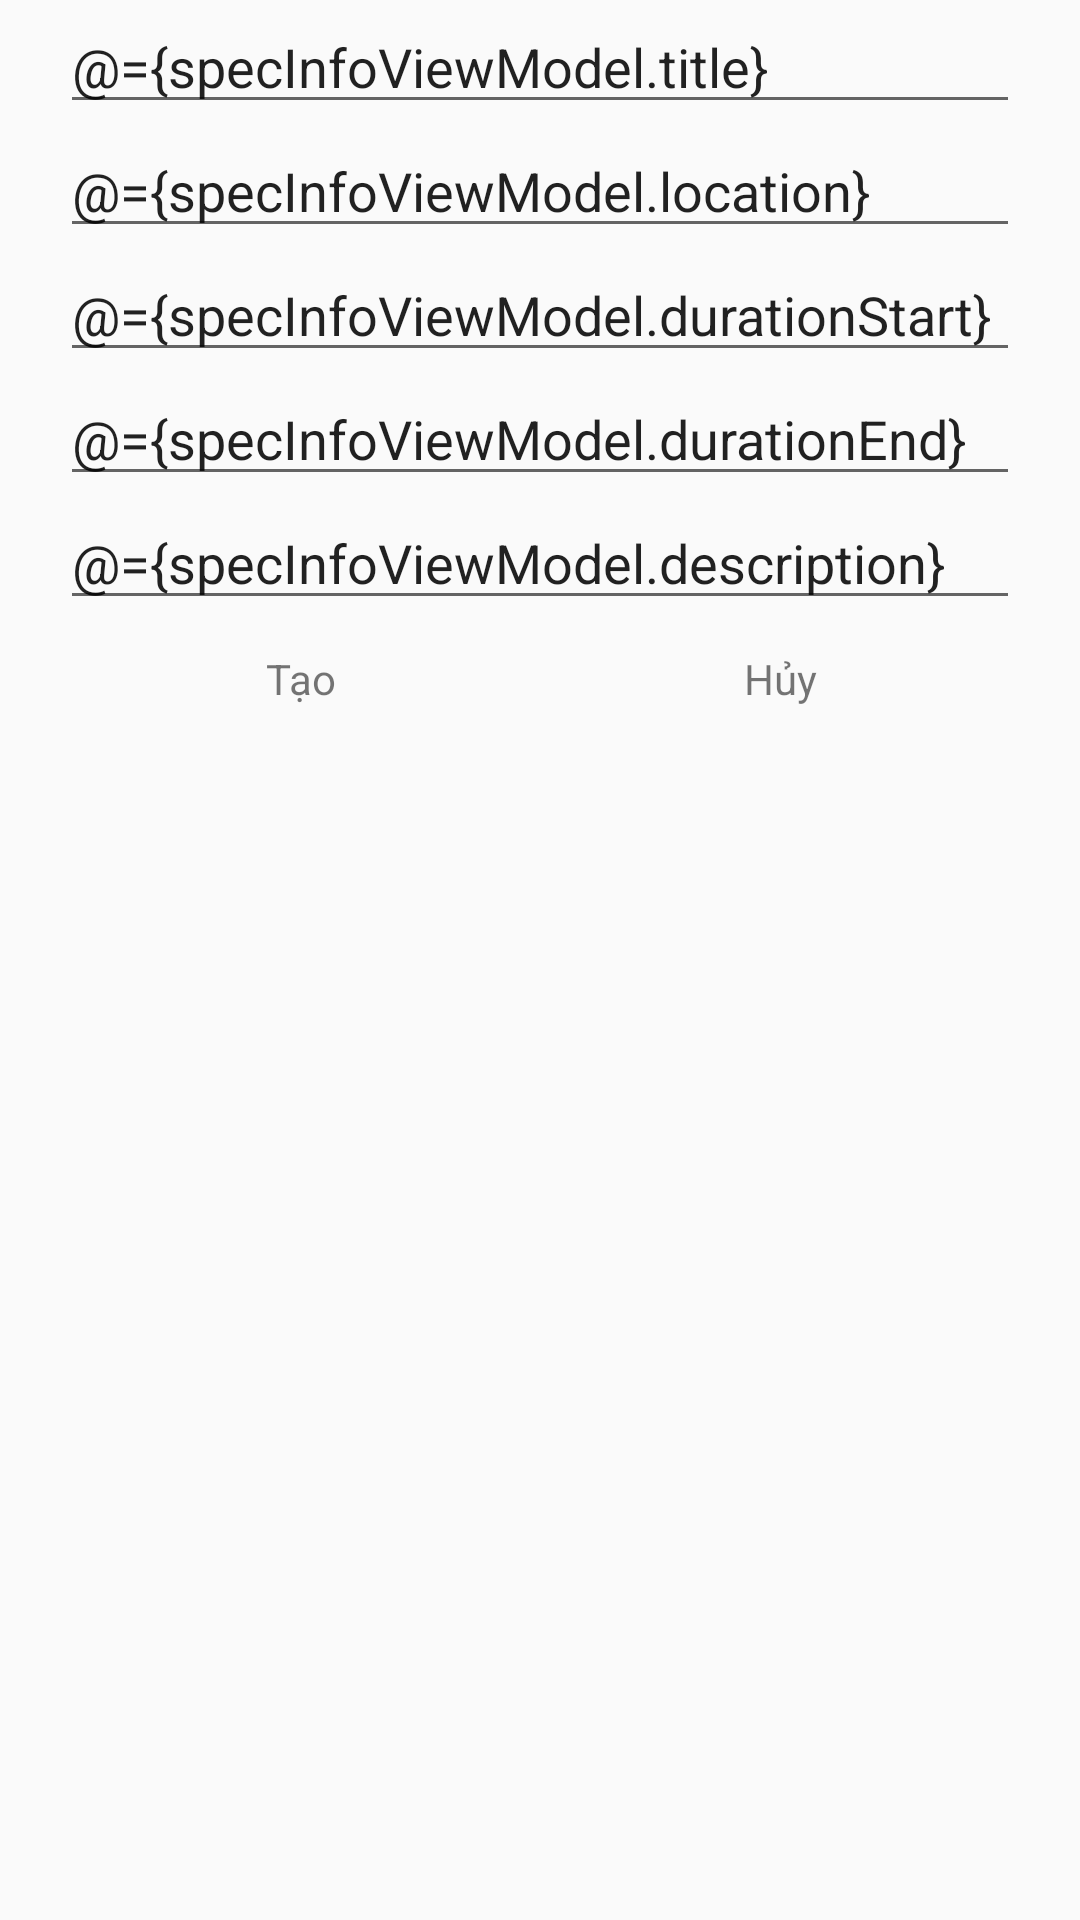

Write the Android layout XML for this screen, with the resource values it uses.
<!-- AndroidManifest.xml: application theme AppTheme -->
<!-- res/layout/dialog_specinfo.xml -->
<?xml version="1.0" encoding="utf-8"?>
<layout>
    <data>
        <variable
            name="specInfoViewModel"
            type="itcv.vn.dialogfragment.specinfo.SpecInfoDialogViewModel" />
        <variable
            name="handlers"
            type="itcv.vn.dialogfragment.DialogHandlers" />
        <import type="android.text.TextUtils" />
    </data>
<LinearLayout xmlns:android="http://schemas.android.com/apk/res/android"
    android:orientation="vertical" android:layout_width="match_parent"
    android:layout_height="wrap_content"
    android:paddingHorizontal="20dp">

    <EditText
        android:layout_width="match_parent"
        android:layout_height="wrap_content"
        android:hint="Tên thông tin"
        android:text="@={specInfoViewModel.title}"/>
    <EditText
        android:layout_width="match_parent"
        android:layout_height="wrap_content"
        android:hint="Vị trí"
        android:text="@={specInfoViewModel.location}"/>
    <EditText
        android:layout_width="match_parent"
        android:layout_height="wrap_content"
        android:hint="Thời gian bắt đầu"
        android:text="@={specInfoViewModel.durationStart}"/>

    <EditText
        android:layout_width="match_parent"
        android:layout_height="wrap_content"
        android:hint="Thời gian kết thúc"
        android:text="@={specInfoViewModel.durationEnd}"/>
    />
    <EditText
        android:layout_width="match_parent"
        android:layout_height="wrap_content"
        android:hint="Nội dung thông tin"
        android:text="@={specInfoViewModel.description}"
        />
    <LinearLayout
        android:layout_width="match_parent"
        android:layout_height="match_parent"
        android:orientation="horizontal"
        android:layoutDirection="rtl">
        <TextView
            android:layout_width="0dp"
            android:layout_height="wrap_content"
            android:layout_weight="1"
            android:paddingVertical="10dp"
            android:gravity="center"

            android:text="Hủy"
            android:onClick="@{(v) -> handlers.onCancelClick(v)}"
            />
        <TextView
            android:layout_width="0dp"
            android:layout_height="wrap_content"
            android:paddingVertical="10dp"

            android:layout_weight="1"
            android:gravity="center"
            android:enabled="@{!(TextUtils.isEmpty(specInfoViewModel.title) || TextUtils.isEmpty(specInfoViewModel.description) )}"
            android:onClick="@{(v) -> handlers.onCompleteClick(v)}"
            android:text="Tạo"/>

    </LinearLayout>
</LinearLayout>
</layout>
<!-- resources referenced by this layout -->
<resources>
  <style name="AppTheme" parent="Theme.AppCompat.Light.DarkActionBar">
          
          <item name="colorPrimary">@color/colorPrimary</item>
          <item name="colorPrimaryDark">@color/colorPrimaryDark</item>
          <item name="colorAccent">@color/colorAccent</item>
      </style>
  <!-- not gathered from this repository: default colours our renderer supplied (Android Studio template values) -->
  <color name="colorPrimary">#FF6200EE</color>
  <color name="colorPrimaryDark">#FF3700B3</color>
  <color name="colorAccent">#FF03DAC5</color>
</resources>
